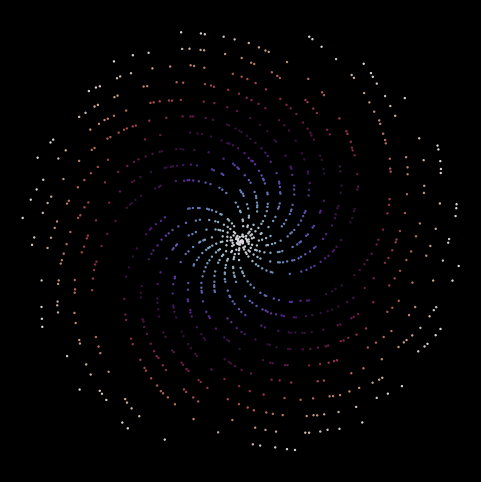

This figure's Python source:
#!/usr/bin/env python3
import argparse
from math import log

from matplotlib import pyplot as plt
import numpy as np


def get_upper_limit(n: int) -> int:
    if n < 6:
        return 15
    return int(n * (log(n) + log(log(n)))) + 1


def get_primes(n: int) -> list[int]:
    limit = get_upper_limit(n)
    is_prime = np.ones(limit)
    is_prime[:2] = 0
    for i in range(2, int(limit**0.5) + 1):
        if is_prime[i]:
            is_prime[i * i : limit + 1 : i] = 0
    return [i for i, b in enumerate(is_prime) if b]


def plot_primes(n: int, colormap: str) -> None:
    fig, ax = plt.subplots(subplot_kw={"projection": "polar"})
    ax.scatter(get_primes(n)[:n], np.arange(n), s=0.5, c=np.arange(n), cmap=colormap)
    ax.set_axis_off()

    fig.set_facecolor("black")
    fig.set_size_inches(11, 6)

    plt.show()


def main(argv: list[str] | None = None) -> None:
    parser = argparse.ArgumentParser(
        description="Plot prime numbers in a polar coordinate system"
    )
    parser.add_argument(
        "-n",
        "--number",
        type=int,
        metavar="int",
        default=1000,
        help="number of primes to plot (default 1000)",
    )
    parser.add_argument(
        "-c",
        "--colormap",
        type=str,
        metavar="str",
        default="twilight",
        help='name of colormap to use for plot (default "twilight")',
    )
    args = parser.parse_args(argv)
    plot_primes(args.number, args.colormap)


if __name__ == "__main__":
    main()
